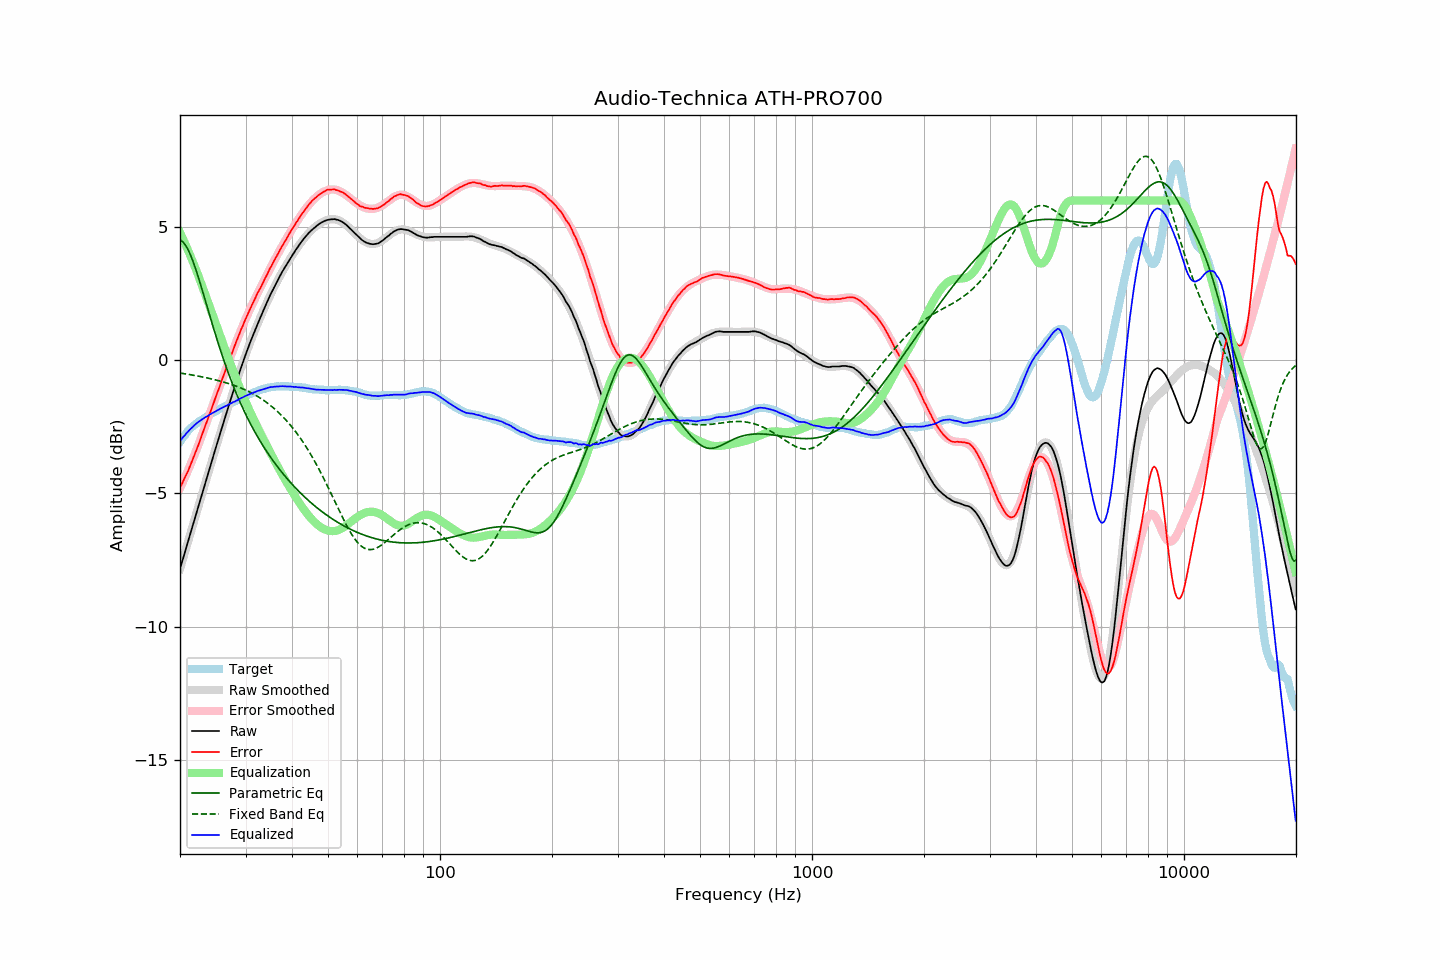

Values plotted in this chart, from the file beside it:
frequency, raw, error, smoothed, error_smoothed, equalization, parametric_eq, fixed_band_eq, equalized_raw, equalized_smoothed, target
20.00, -7.83, -4.78, -7.84, -4.81, 4.81, 4.53, -0.48, -3.03, -3.03, -3.06
20.20, -7.63, -4.67, -7.63, -4.68, 4.68, 4.49, -0.49, -2.96, -2.95, -2.97
20.40, -7.42, -4.53, -7.42, -4.54, 4.54, 4.44, -0.50, -2.88, -2.88, -2.89
20.61, -7.23, -4.41, -7.22, -4.41, 4.41, 4.36, -0.51, -2.82, -2.81, -2.82
20.81, -7.01, -4.28, -7.01, -4.27, 4.27, 4.27, -0.52, -2.74, -2.74, -2.73
21.02, -6.81, -4.16, -6.81, -4.13, 4.13, 4.16, -0.53, -2.68, -2.68, -2.65
21.23, -6.60, -4.01, -6.60, -3.99, 3.99, 4.03, -0.54, -2.61, -2.61, -2.59
21.44, -6.40, -3.87, -6.40, -3.85, 3.85, 3.89, -0.55, -2.55, -2.55, -2.53
21.66, -6.19, -3.72, -6.19, -3.70, 3.70, 3.73, -0.56, -2.49, -2.49, -2.48
21.87, -5.99, -3.56, -5.99, -3.55, 3.55, 3.56, -0.57, -2.44, -2.44, -2.43
22.09, -5.78, -3.40, -5.78, -3.40, 3.40, 3.38, -0.58, -2.38, -2.38, -2.38
22.31, -5.58, -3.25, -5.58, -3.25, 3.25, 3.20, -0.59, -2.33, -2.33, -2.33
22.54, -5.38, -3.09, -5.37, -3.08, 3.08, 3.01, -0.60, -2.29, -2.29, -2.29
22.76, -5.17, -2.92, -5.17, -2.92, 2.92, 2.81, -0.61, -2.25, -2.25, -2.25
22.99, -4.96, -2.74, -4.96, -2.76, 2.76, 2.61, -0.63, -2.21, -2.21, -2.22
23.22, -4.76, -2.58, -4.76, -2.59, 2.59, 2.40, -0.64, -2.17, -2.17, -2.18
23.45, -4.55, -2.41, -4.55, -2.42, 2.42, 2.20, -0.65, -2.13, -2.13, -2.14
23.69, -4.36, -2.25, -4.35, -2.26, 2.26, 1.99, -0.66, -2.10, -2.10, -2.10
23.92, -4.15, -2.09, -4.15, -2.09, 2.09, 1.78, -0.68, -2.06, -2.06, -2.06
24.16, -3.94, -1.93, -3.94, -1.92, 1.92, 1.58, -0.69, -2.02, -2.02, -2.01
24.40, -3.74, -1.76, -3.74, -1.75, 1.75, 1.38, -0.71, -1.99, -1.99, -1.98
24.65, -3.54, -1.59, -3.54, -1.59, 1.59, 1.18, -0.72, -1.96, -1.95, -1.95
24.89, -3.34, -1.42, -3.34, -1.42, 1.42, 0.98, -0.73, -1.92, -1.92, -1.92
25.14, -3.14, -1.26, -3.14, -1.25, 1.25, 0.79, -0.75, -1.89, -1.89, -1.88
25.39, -2.94, -1.08, -2.94, -1.09, 1.09, 0.60, -0.77, -1.85, -1.85, -1.85
25.65, -2.74, -0.93, -2.74, -0.92, 0.92, 0.41, -0.78, -1.82, -1.82, -1.82
25.91, -2.55, -0.75, -2.54, -0.76, 0.76, 0.23, -0.80, -1.79, -1.79, -1.80
26.16, -2.35, -0.58, -2.35, -0.59, 0.59, 0.05, -0.81, -1.76, -1.76, -1.77
26.43, -2.16, -0.43, -2.15, -0.43, 0.43, -0.13, -0.83, -1.73, -1.73, -1.73
26.69, -1.96, -0.26, -1.96, -0.26, 0.26, -0.30, -0.85, -1.70, -1.70, -1.70
26.96, -1.76, -0.10, -1.77, -0.10, 0.10, -0.47, -0.87, -1.67, -1.67, -1.67
27.23, -1.57, 0.05, -1.57, 0.06, -0.06, -0.63, -0.89, -1.64, -1.64, -1.63
27.50, -1.38, 0.22, -1.38, 0.22, -0.22, -0.79, -0.91, -1.61, -1.61, -1.60
27.77, -1.19, 0.39, -1.19, 0.38, -0.38, -0.94, -0.93, -1.57, -1.57, -1.58
28.05, -1.01, 0.53, -1.01, 0.54, -0.54, -1.09, -0.95, -1.55, -1.54, -1.54
28.33, -0.82, 0.70, -0.82, 0.70, -0.70, -1.24, -0.97, -1.52, -1.51, -1.52
28.62, -0.65, 0.85, -0.64, 0.85, -0.85, -1.38, -1.00, -1.49, -1.48, -1.49
28.90, -0.45, 1.00, -0.46, 1.00, -1.00, -1.52, -1.02, -1.45, -1.45, -1.45
29.19, -0.27, 1.16, -0.28, 1.15, -1.15, -1.66, -1.04, -1.42, -1.42, -1.43
29.48, -0.10, 1.28, -0.10, 1.29, -1.29, -1.79, -1.07, -1.39, -1.40, -1.39
29.78, 0.08, 1.44, 0.07, 1.44, -1.44, -1.92, -1.10, -1.36, -1.37, -1.37
30.08, 0.24, 1.58, 0.24, 1.58, -1.58, -2.05, -1.12, -1.33, -1.34, -1.34
30.38, 0.41, 1.71, 0.40, 1.71, -1.71, -2.17, -1.15, -1.31, -1.31, -1.31
30.68, 0.57, 1.85, 0.56, 1.85, -1.85, -2.29, -1.18, -1.28, -1.28, -1.28
30.99, 0.73, 1.99, 0.72, 1.98, -1.98, -2.40, -1.21, -1.25, -1.26, -1.26
31.30, 0.88, 2.11, 0.88, 2.11, -2.11, -2.52, -1.24, -1.23, -1.23, -1.23
31.61, 1.03, 2.23, 1.03, 2.23, -2.23, -2.63, -1.28, -1.21, -1.20, -1.20
31.93, 1.18, 2.36, 1.18, 2.36, -2.36, -2.74, -1.31, -1.18, -1.18, -1.18
32.24, 1.33, 2.50, 1.33, 2.48, -2.48, -2.84, -1.35, -1.15, -1.16, -1.17
32.57, 1.47, 2.60, 1.47, 2.61, -2.61, -2.95, -1.38, -1.14, -1.14, -1.14
32.89, 1.61, 2.72, 1.62, 2.73, -2.73, -3.05, -1.42, -1.12, -1.11, -1.11
33.22, 1.75, 2.84, 1.76, 2.85, -2.85, -3.15, -1.46, -1.10, -1.09, -1.09
33.55, 1.89, 2.96, 1.89, 2.97, -2.97, -3.24, -1.50, -1.08, -1.08, -1.07
33.89, 2.03, 3.09, 2.03, 3.09, -3.09, -3.34, -1.54, -1.06, -1.06, -1.06
34.23, 2.17, 3.20, 2.16, 3.21, -3.21, -3.43, -1.59, -1.04, -1.04, -1.04
34.57, 2.30, 3.32, 2.30, 3.33, -3.33, -3.52, -1.63, -1.03, -1.03, -1.03
34.92, 2.44, 3.46, 2.43, 3.44, -3.44, -3.61, -1.68, -1.01, -1.02, -1.02
35.27, 2.56, 3.56, 2.55, 3.56, -3.56, -3.70, -1.73, -1.00, -1.01, -1.00
35.62, 2.68, 3.68, 2.68, 3.67, -3.67, -3.78, -1.78, -1.00, -1.00, -1.00
35.97, 2.80, 3.79, 2.80, 3.79, -3.79, -3.86, -1.83, -0.99, -0.99, -0.99
... 635 more rows
